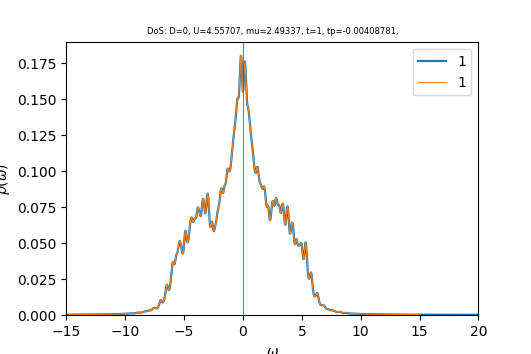

The file beside this chart, header and first rows:
w	up_1	down_1	cumul_up_1	cumul_down_1	
-15	0.0002498	0.0002379	0	0
-14.96	0.0002512	0.0002392	8.80163e-06	8.38015e-06
-14.93	0.0002526	0.0002405	1.7652e-05	1.68052e-05
-14.89	0.000254	0.0002418	2.65517e-05	2.52755e-05
-14.86	0.0002554	0.0002431	3.55011e-05	3.37916e-05
-14.82	0.0002569	0.0002444	4.45008e-05	4.23538e-05
-14.79	0.0002583	0.0002457	5.35514e-05	5.09626e-05
-14.75	0.0002598	0.0002471	6.26533e-05	5.96184e-05
-14.72	0.0002613	0.0002484	7.18073e-05	6.83218e-05
-14.68	0.0002628	0.0002498	8.1014e-05	7.70731e-05
-14.65	0.0002643	0.0002512	9.0274e-05	8.58728e-05
-14.61	0.0002658	0.0002526	9.95878e-05	9.47215e-05
-14.58	0.0002674	0.000254	0.000109	0.0001036
-14.54	0.0002689	0.0002554	0.0001184	0.0001126
-14.51	0.0002705	0.0002568	0.0001279	0.0001216
-14.47	0.000272	0.0002583	0.0001374	0.0001306
-14.44	0.0002736	0.0002597	0.000147	0.0001397
-14.4	0.0002752	0.0002612	0.0001566	0.0001489
-14.37	0.0002768	0.0002627	0.0001663	0.0001581
-14.33	0.0002784	0.0002642	0.0001761	0.0001673
-14.3	0.0002801	0.0002657	0.0001859	0.0001766
-14.26	0.0002817	0.0002672	0.0001957	0.000186
-14.23	0.0002834	0.0002687	0.0002057	0.0001954
-14.19	0.0002851	0.0002702	0.0002157	0.0002049
-14.16	0.0002868	0.0002718	0.0002257	0.0002144
-14.12	0.0002886	0.0002734	0.0002358	0.000224
-14.09	0.0002903	0.000275	0.000246	0.0002336
-14.05	0.0002922	0.0002766	0.0002562	0.0002433
-14.02	0.000294	0.0002782	0.0002665	0.000253
-13.98	0.0002958	0.0002799	0.0002769	0.0002629
-13.95	0.0002977	0.0002815	0.0002873	0.0002727
-13.91	0.0002996	0.0002832	0.0002978	0.0002826
-13.88	0.0003015	0.0002849	0.0003084	0.0002926
-13.84	0.0003033	0.0002867	0.000319	0.0003027
-13.81	0.0003051	0.0002884	0.0003297	0.0003128
-13.77	0.000307	0.0002902	0.0003405	0.0003229
-13.74	0.0003089	0.0002919	0.0003513	0.0003332
-13.7	0.0003108	0.0002937	0.0003622	0.0003435
-13.67	0.0003128	0.0002955	0.0003731	0.0003538
-13.63	0.0003148	0.0002973	0.0003841	0.0003642
-13.6	0.0003168	0.0002991	0.0003952	0.0003747
-13.56	0.0003189	0.0003009	0.0004064	0.0003852
-13.53	0.000321	0.0003028	0.0004177	0.0003958
-13.49	0.0003231	0.0003046	0.000429	0.0004065
-13.46	0.0003253	0.0003065	0.0004404	0.0004173
-13.42	0.0003275	0.0003084	0.0004519	0.0004281
-13.39	0.0003297	0.0003104	0.0004634	0.0004389
-13.35	0.000332	0.0003123	0.000475	0.0004499
-13.32	0.0003343	0.0003143	0.0004868	0.0004609
-13.28	0.0003365	0.0003164	0.0004985	0.000472
-13.25	0.0003388	0.0003184	0.0005104	0.0004831
-13.21	0.0003411	0.0003205	0.0005224	0.0004944
-13.18	0.0003433	0.0003226	0.0005344	0.0005057
-13.14	0.0003456	0.0003248	0.0005465	0.000517
-13.11	0.0003479	0.000327	0.0005587	0.0005285
-13.07	0.0003502	0.0003293	0.000571	0.00054
-13.04	0.0003527	0.0003315	0.0005833	0.0005517
-13	0.0003551	0.0003337	0.0005958	0.0005633
-12.97	0.0003577	0.0003358	0.0006083	0.0005751
-12.93	0.0003603	0.000338	0.0006209	0.0005869
... 940 more rows
